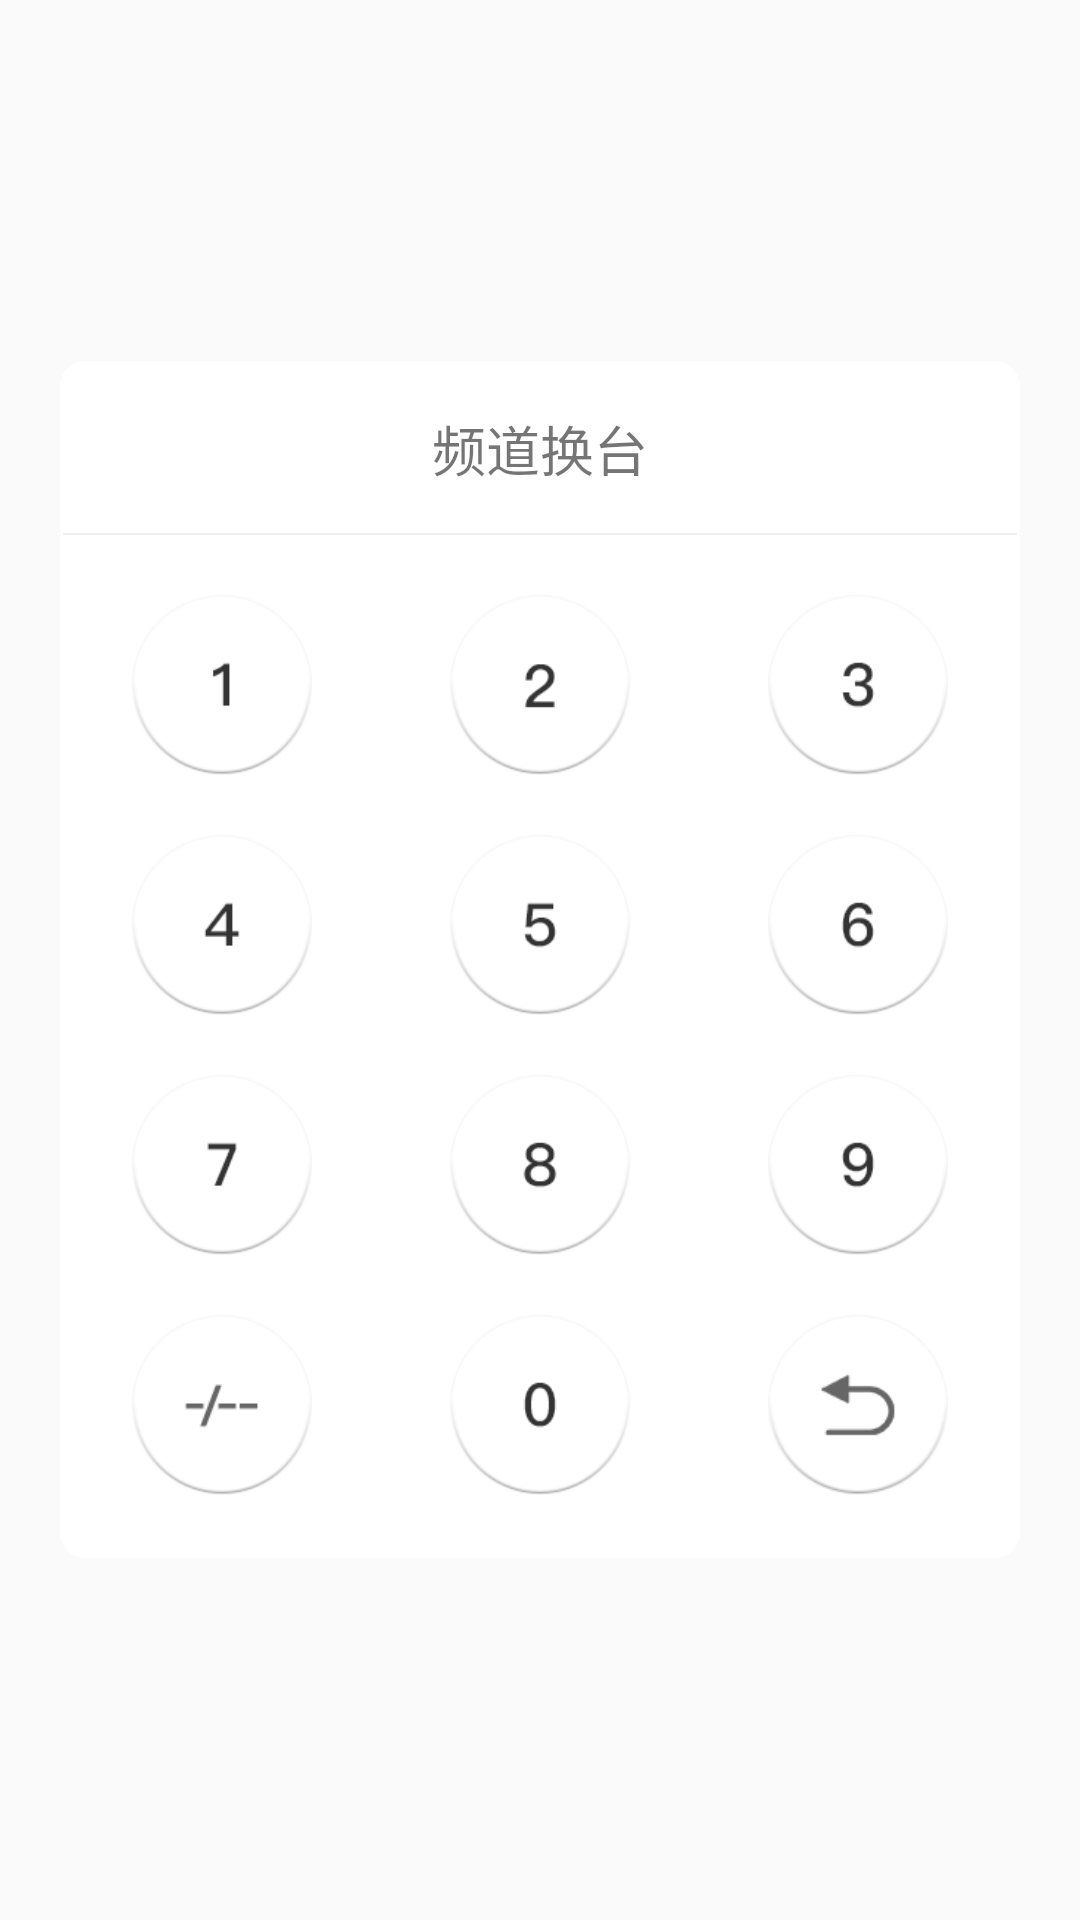

Produce the Android XML layout that renders to this screen, including the resource entries it uses.
<!-- AndroidManifest.xml: application theme AppTheme -->
<!-- res/layout/dialog_tv_change_station.xml -->
<?xml version="1.0" encoding="utf-8"?>
<LinearLayout
    xmlns:android="http://schemas.android.com/apk/res/android"
    android:background="@null"
    android:orientation="vertical"
    android:gravity="center_vertical"
    android:layout_width="match_parent"
    android:layout_height="match_parent">
    <LinearLayout
        android:background="@drawable/boder_linearlayout"
        android:orientation="vertical"
        android:layout_margin="20dp"
        android:layout_width="match_parent"
        android:layout_height="wrap_content">
        <TextView
            android:text="频道换台"
            android:textSize="18sp"
            android:layout_marginTop="15dp"
            android:layout_marginBottom="15dp"
            android:gravity="center_horizontal"
            android:layout_width="match_parent"
            android:layout_height="wrap_content" />
        <include layout="@layout/view_line"/>
        <LinearLayout
            android:orientation="horizontal"
            android:layout_marginTop="20dp"
            android:layout_width="match_parent"
            android:layout_height="wrap_content">
            <RelativeLayout
                android:gravity="center"
                android:layout_weight="0.5"
                android:layout_width="0dp"
                android:layout_height="wrap_content">
                <Button
                    android:id="@+id/btn_chanel1"
                    android:background="@drawable/chanel1"
                    android:layout_height="60dp"
                    android:layout_width="60dp"/>
            </RelativeLayout>
            <RelativeLayout
                android:gravity="center"
                android:layout_weight="0.5"
                android:layout_width="0dp"
                android:layout_height="wrap_content">
                <Button
                    android:id="@+id/btn_chanel2"
                    android:background="@drawable/chanel2"
                    android:layout_height="60dp"
                    android:layout_width="60dp"/>
            </RelativeLayout>
            <RelativeLayout
                android:gravity="center"
                android:layout_weight="0.5"
                android:layout_width="0dp"
                android:layout_height="wrap_content">
                <Button
                    android:id="@+id/btn_chanel3"
                    android:background="@drawable/chanel3"
                    android:layout_height="60dp"
                    android:layout_width="60dp"/>
            </RelativeLayout>
        </LinearLayout>
        <LinearLayout
            android:orientation="horizontal"

            android:layout_marginTop="20dp"
            android:layout_width="match_parent"
            android:layout_height="wrap_content">
            <RelativeLayout
                android:gravity="center"
                android:layout_weight="0.5"
                android:layout_width="0dp"
                android:layout_height="wrap_content">
                <Button
                    android:id="@+id/btn_chanel4"
                    android:background="@drawable/chanel4"
                    android:layout_height="60dp"
                    android:layout_width="60dp"/>
            </RelativeLayout>
            <RelativeLayout
                android:gravity="center"
                android:layout_weight="0.5"
                android:layout_width="0dp"
                android:layout_height="wrap_content">
                <Button
                    android:id="@+id/btn_chanel5"
                    android:background="@drawable/chanel5"
                    android:layout_height="60dp"
                    android:layout_width="60dp"/>
            </RelativeLayout>
            <RelativeLayout
                android:gravity="center"
                android:layout_weight="0.5"
                android:layout_width="0dp"
                android:layout_height="wrap_content">
                <Button
                    android:id="@+id/btn_chanel6"
                    android:background="@drawable/chanel6"
                    android:layout_height="60dp"
                    android:layout_width="60dp"/>
            </RelativeLayout>
        </LinearLayout>
        <LinearLayout
            android:orientation="horizontal"
            android:layout_marginTop="20dp"
            android:layout_width="match_parent"
            android:layout_height="wrap_content">
            <RelativeLayout
                android:gravity="center"
                android:layout_weight="0.5"
                android:layout_width="0dp"
                android:layout_height="wrap_content">
                <Button
                    android:id="@+id/btn_chanel7"
                    android:background="@drawable/chanel7"
                    android:layout_height="60dp"
                    android:layout_width="60dp"/>
            </RelativeLayout>
            <RelativeLayout
                android:gravity="center"
                android:layout_weight="0.5"
                android:layout_width="0dp"
                android:layout_height="wrap_content">
                <Button
                    android:id="@+id/btn_chanel8"
                    android:background="@drawable/chanel8"
                    android:layout_height="60dp"
                    android:layout_width="60dp"/>
            </RelativeLayout>
            <RelativeLayout
                android:gravity="center"
                android:layout_weight="0.5"
                android:layout_width="0dp"
                android:layout_height="wrap_content">
                <Button
                    android:id="@+id/btn_chanel9"
                    android:background="@drawable/chanel9"
                    android:layout_height="60dp"
                    android:layout_width="60dp"/>
            </RelativeLayout>
        </LinearLayout>
        <LinearLayout
            android:orientation="horizontal"
            android:layout_marginTop="20dp"
            android:layout_marginBottom="20dp"
            android:layout_width="match_parent"
            android:layout_height="wrap_content">
            <RelativeLayout
                android:gravity="center"
                android:layout_weight="0.5"
                android:layout_width="0dp"
                android:layout_height="wrap_content">
                <Button
                    android:id="@+id/btn_chanel_input"
                    android:background="@drawable/channel_input"
                    android:layout_height="60dp"
                    android:layout_width="60dp"/>
            </RelativeLayout>
            <RelativeLayout
                android:gravity="center"
                android:layout_weight="0.5"
                android:layout_width="0dp"
                android:layout_height="wrap_content">
                <Button
                    android:id="@+id/btn_chanel0"
                    android:background="@drawable/chanel0"
                    android:layout_height="60dp"
                    android:layout_width="60dp"/>
            </RelativeLayout>
            <RelativeLayout
                android:gravity="center"
                android:layout_weight="0.5"
                android:layout_width="0dp"
                android:layout_height="wrap_content">
                <Button
                    android:id="@+id/btn_return"
                    android:background="@drawable/reminisce"
                    android:layout_height="60dp"
                    android:layout_width="60dp"/>
            </RelativeLayout>
        </LinearLayout>
    </LinearLayout>
</LinearLayout>
<!-- res/layout/view_line.xml (included above) -->
<?xml version="1.0" encoding="utf-8"?>
<TextView xmlns:android="http://schemas.android.com/apk/res/android"
              android:layout_width="match_parent"
              android:background="#eeeeee"
              android:layout_height="0.5dp"/>
<!-- resources referenced by this layout -->
<resources>
  <!-- drawable boder_linearlayout (drawable) -->
  <?xml version="1.0" encoding="utf-8"?>
  <shape xmlns:android="http://schemas.android.com/apk/res/android" >
      
      <solid android:color="#ffffff" />
      
      <stroke
          android:width="0.5dp"
          android:color="#ffffff" />
  
      <padding
          android:bottom="1dp"
          android:left="1dp"
          android:right="1dp"
          android:top="1dp" />
      
      <corners android:radius="8dp" />
  
  </shape>
  <!-- drawable chanel0: png bitmap (drawable-xxhdpi, 4945 bytes) -->
  <!-- drawable chanel1: png bitmap (drawable-xxhdpi, 4417 bytes) -->
  <!-- drawable chanel2: png bitmap (drawable-xxhdpi, 4869 bytes) -->
  <!-- drawable chanel3: png bitmap (drawable-xxhdpi, 5048 bytes) -->
  <!-- drawable chanel4: png bitmap (drawable-xxhdpi, 4671 bytes) -->
  <!-- drawable chanel5: png bitmap (drawable-xxhdpi, 4963 bytes) -->
  <!-- drawable chanel6: png bitmap (drawable-xxhdpi, 5120 bytes) -->
  <!-- drawable chanel7: png bitmap (drawable-xxhdpi, 4624 bytes) -->
  <!-- drawable chanel8: png bitmap (drawable-xxhdpi, 5098 bytes) -->
  <!-- drawable chanel9: png bitmap (drawable-xxhdpi, 5105 bytes) -->
  <!-- drawable channel_input: png bitmap (drawable-xxhdpi, 4700 bytes) -->
  <!-- drawable reminisce: png bitmap (drawable-v24, 4983 bytes) -->
  <style name="AppTheme" parent="Theme.AppCompat.Light.DarkActionBar">
          
          <item name="colorPrimary">@color/white</item>
          
          <item name="colorAccent">@color/colorAccent</item>
          <item name="windowActionBar">false</item>
          <item name="windowNoTitle">true</item>
  
  
      </style>
  <!-- not gathered from this repository: default colours our renderer supplied (Android Studio template values) -->
  <color name="white">#FFFFFFFF</color>
  <color name="colorAccent">#FF03DAC5</color>
</resources>
